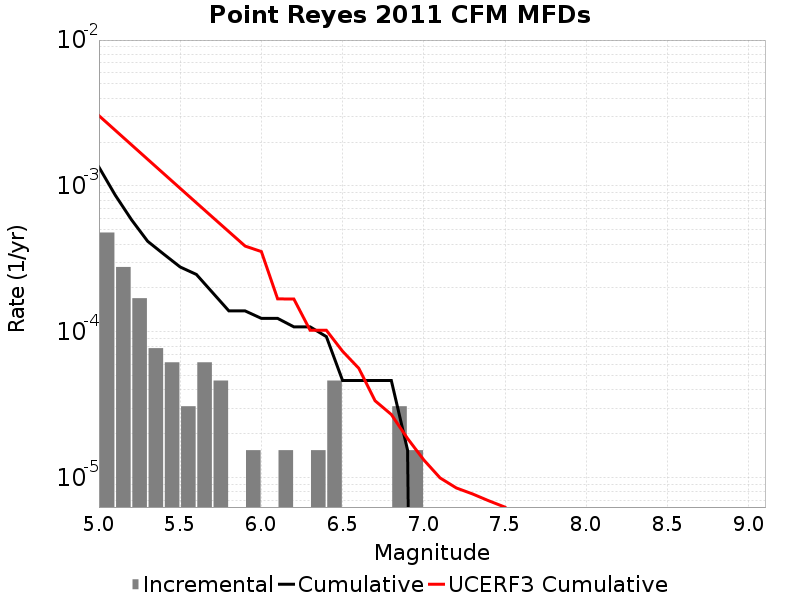

The data file committed next to this chart (first rows):
Magnitude, Incremental Rate, Cumulative Rate, UCERF3 Cumulative Rate
5.05, 4.798707E-4, 0.001347, 0.003033
5.15, 2.786346E-4, 8.668632E-4, 0.002411
5.25, 1.702767E-4, 5.882286E-4, 0.001916
5.35, 7.73985E-5, 4.179519E-4, 0.001524
5.45, 6.19188E-5, 3.405534E-4, 0.001211
5.55, 3.09594E-5, 2.786346E-4, 9.6364104E-4
5.65, 6.19188E-5, 2.476752E-4, 7.667675E-4
5.75, 4.64391E-5, 1.857564E-4, 6.103852E-4
5.85, 0.0, 1.393173E-4, 4.8616642E-4
5.95, 1.54797E-5, 1.393173E-4, 3.874959E-4
6.05, 0.0, 1.238376E-4, 3.5530774E-4
6.15, 1.54797E-5, 1.238376E-4, 1.6844692E-4
6.25, 0.0, 1.083579E-4, 1.6809464E-4
6.35, 1.54797E-5, 1.083579E-4, 1.0267773E-4
6.45, 4.64391E-5, 9.28782E-5, 1.0267773E-4
6.55, 0.0, 4.64391E-5, 7.369223E-5
6.65, 0.0, 4.64391E-5, 5.6290977E-5
6.75, 0.0, 4.64391E-5, 3.3754124E-5
6.85, 3.09594E-5, 4.64391E-5, 2.7177768E-5
6.95, 1.54797E-5, 1.54797E-5, 1.8604573E-5
7.05, 0.0, 0.0, 1.3271455E-5
7.15, 0.0, 0.0, 9.996385E-6
7.25, 0.0, 0.0, 8.530007E-6
7.35, 0.0, 0.0, 7.759755E-6
7.45, 0.0, 0.0, 6.964284E-6
7.55, 0.0, 0.0, 6.2989043E-6
7.65, 0.0, 0.0, 4.963262E-6
7.75, 0.0, 0.0, 3.7043014E-6
7.85, 0.0, 0.0, 2.0037844E-6
7.95, 0.0, 0.0, 7.4069214E-7
8.05, 0.0, 0.0, 3.3732383E-7
8.15, 0.0, 0.0, 1.3345453E-7
8.25, 0.0, 0.0, 0.0
8.35, 0.0, 0.0, 0.0
8.45, 0.0, 0.0, 0.0
8.55, 0.0, 0.0, 0.0
8.65, 0.0, 0.0, 0.0
8.75, 0.0, 0.0, 0.0
8.85, 0.0, 0.0, 0.0
8.95, 0.0, 0.0, 0.0
9.05, 0.0, 0.0, 0.0
